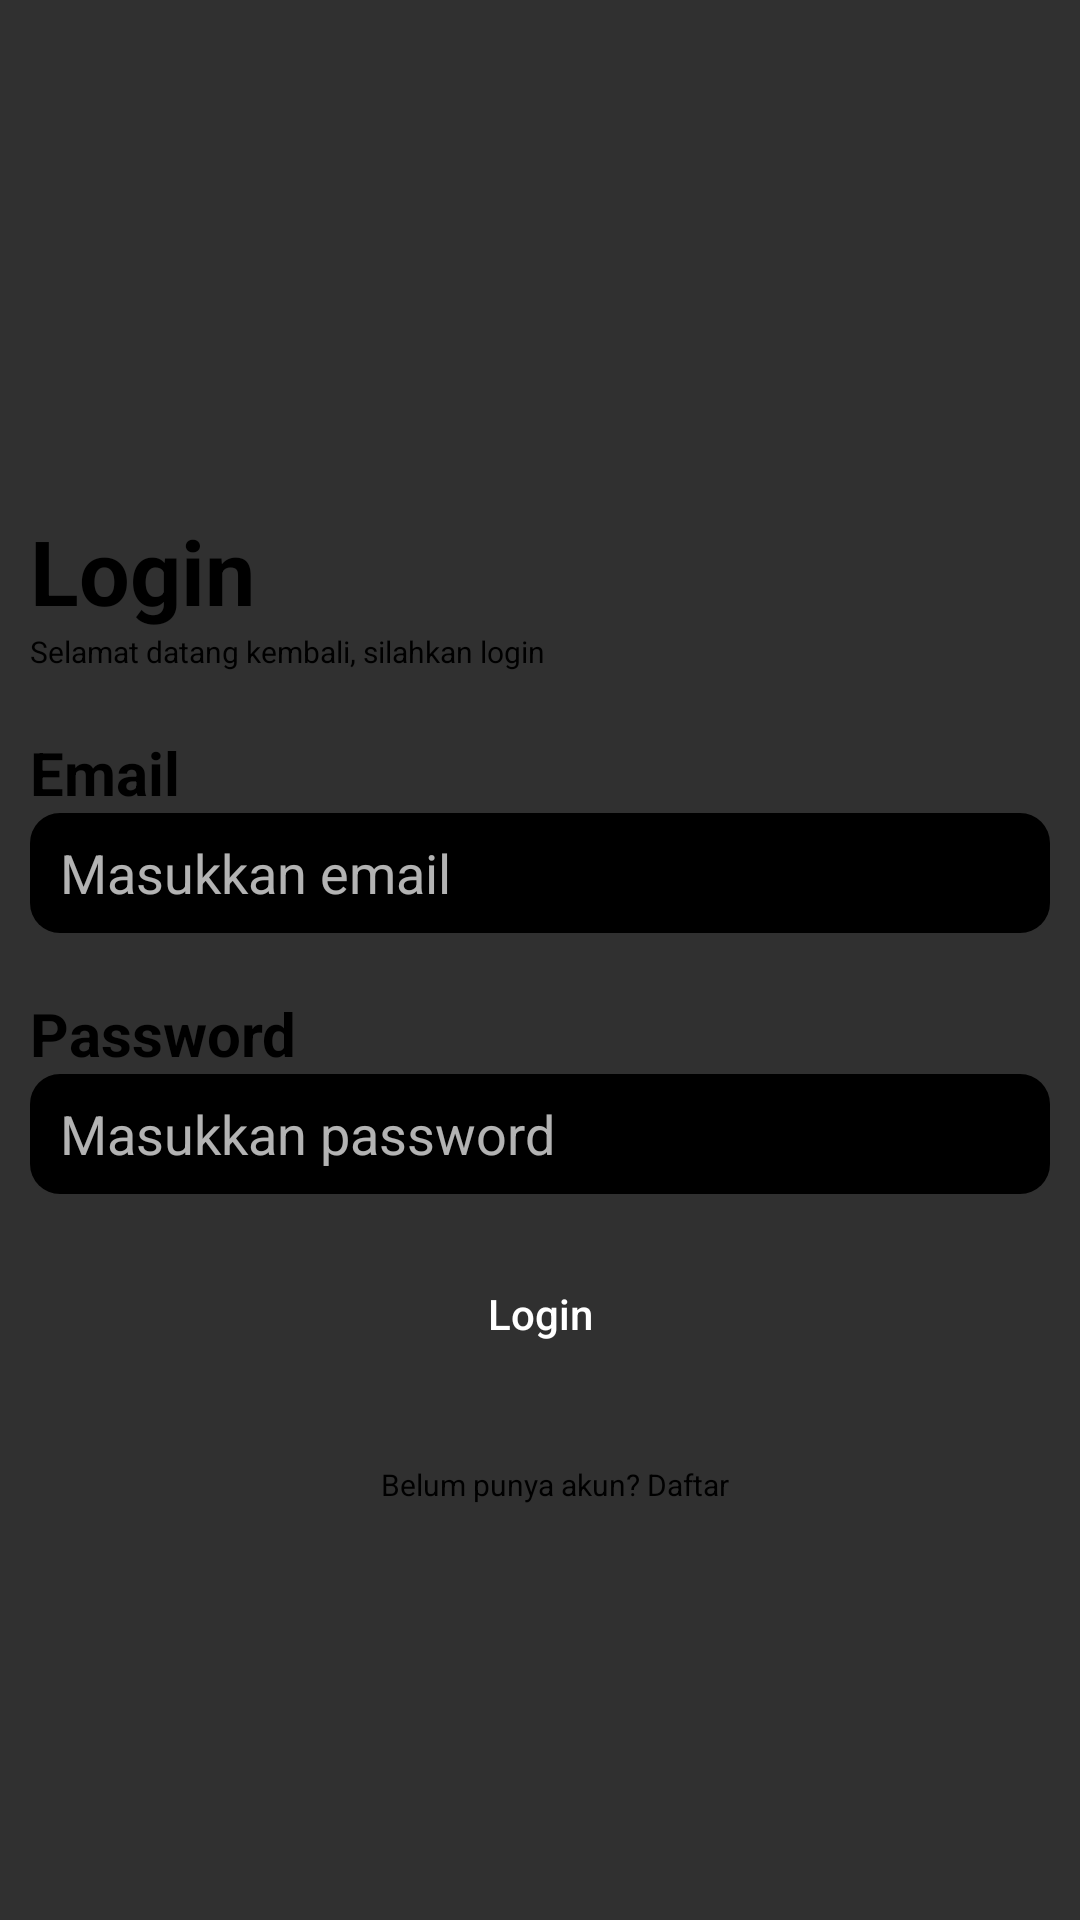

Android layout source for this screen:
<!-- AndroidManifest.xml: application theme Theme.AppCompat -->
<!-- res/layout/activity_login2.xml -->
<?xml version="1.0" encoding="utf-8"?>
<LinearLayout
    xmlns:android="http://schemas.android.com/apk/res/android"
    xmlns:app="http://schemas.android.com/apk/res-auto"
    xmlns:tools="http://schemas.android.com/tools"
    android:layout_width="match_parent"
    android:layout_height="match_parent"
    android:orientation="vertical"
    tools:context=".LoginActivity2">

    <ImageView
        android:layout_width="200dp"
        android:layout_height="150dp"
        android:layout_marginBottom="20dp"
        android:layout_gravity="center"
        android:rotation="90"
        android:src="@drawable/logores"/>
    <TextView
        android:layout_width="wrap_content"
        android:layout_height="wrap_content"
        android:textColor="@color/black"
        android:textSize="30sp"
        android:textStyle="bold"
        android:layout_marginRight="10dp"
        android:layout_marginLeft="10dp"
        android:text="Login"/>
    <TextView
        android:layout_width="wrap_content"
        android:layout_height="wrap_content"
        android:layout_marginBottom="20dp"
        android:textSize="10sp"
        android:textColor="@color/black"
        android:layout_marginRight="10dp"
        android:layout_marginLeft="10dp"
        android:text="Selamat datang kembali, silahkan login"/>
    <TextView
        android:layout_width="wrap_content"
        android:layout_height="wrap_content"
        android:layout_marginRight="10dp"
        android:layout_marginLeft="10dp"
        android:textSize="20sp"
        android:textStyle="bold"
        android:textColor="@color/black"
        android:text="Email"/>
    <EditText
        android:id="@+id/EmailUser"
        android:layout_width="match_parent"
        android:layout_height="40dp"
        android:layout_marginRight="10dp"
        android:layout_marginLeft="10dp"
        android:hint="Masukkan email"
        android:background="@drawable/bg_rounded_ed"
        android:paddingStart="10dp"
        android:textColor="@color/black"
        android:layout_marginBottom="20dp"
        android:paddingEnd="10dp"/>
    <TextView
        android:layout_width="wrap_content"
        android:layout_height="wrap_content"
        android:textSize="20sp"
        android:textStyle="bold"
        android:textColor="@color/black"
        android:layout_marginRight="10dp"
        android:layout_marginLeft="10dp"
        android:text="Password"/>
    <EditText
        android:id="@+id/PasswordUser"
        android:layout_width="match_parent"
        android:layout_height="40dp"
        android:hint="Masukkan password"
        android:background="@drawable/bg_rounded_ed"
        android:paddingStart="10dp"
        android:textColor="@color/black"
        android:layout_marginRight="10dp"
        android:layout_marginLeft="10dp"
        android:layout_marginBottom="20dp"
        android:paddingEnd="10dp"/>
    <Button
        android:id="@+id/btnInput"
        android:layout_width="match_parent"
        android:layout_height="40dp"
        android:layout_marginRight="10dp"
        android:layout_marginLeft="10dp"
        android:text="Login"
        android:textAllCaps="false"
        android:textColor="@color/white"
        android:layout_marginBottom="30dp"
        android:background="@drawable/bg_rounded_btn"/>
    <TextView
        android:layout_width="wrap_content"
        android:layout_height="wrap_content"
        android:textSize="10sp"
        android:paddingStart="10dp"
        android:layout_gravity="center"
        android:textColor="@color/black"
        android:text="Belum punya akun? Daftar"/>

</LinearLayout>
<!-- resources referenced by this layout -->
<resources>
  <color name="black">#FF000000</color>
  <color name="white">#FFFFFFFF</color>
  <!-- drawable bg_rounded_ed (drawable-v24) -->
  <?xml version="1.0" encoding="utf-8"?>
  <shape xmlns:android="http://schemas.android.com/apk/res/android"
      android:shape="rectangle">
  
      <solid android:width="1dp" android:color="@color/black"/>
      <corners android:radius="10dp"/>
  
  </shape>
</resources>
